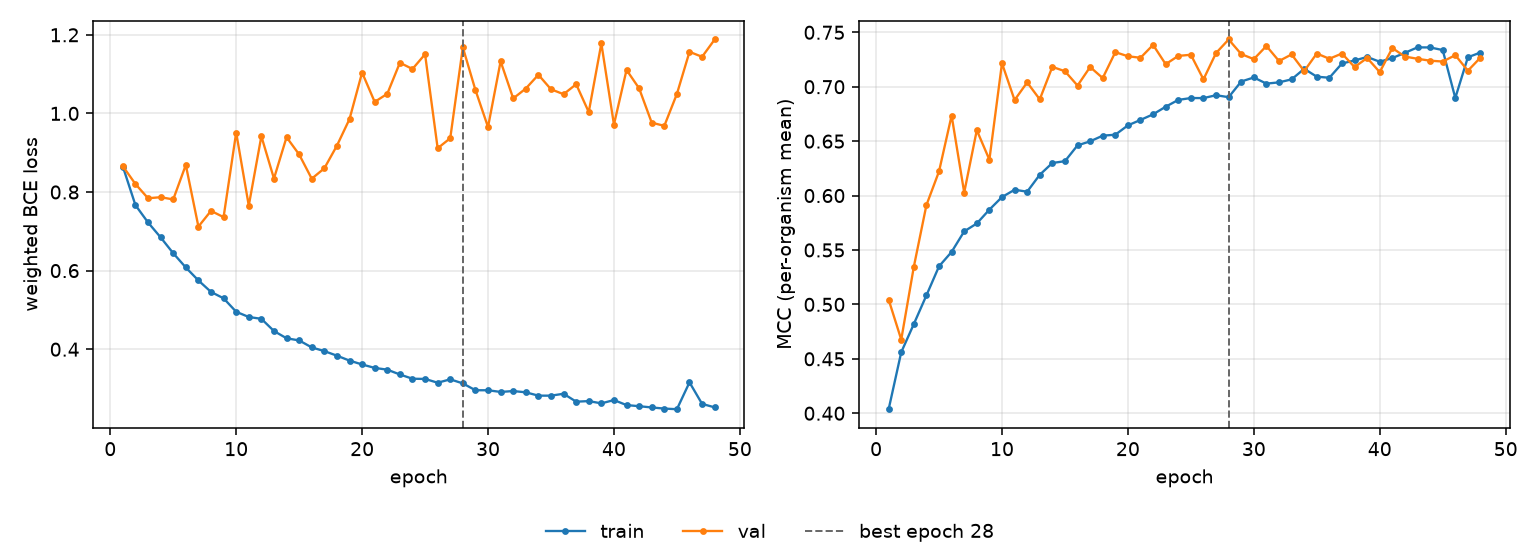

The table this chart was drawn from, first rows:
epoch, tr_loss, vl_loss, tr_mcc, vl_mcc, is_best
1, 0.8647, 0.8656, 0.4037, 0.5044, False
2, 0.7666, 0.8203, 0.4561, 0.4677, False
3, 0.7226, 0.7841, 0.482, 0.5346, False
4, 0.6846, 0.7868, 0.5083, 0.5913, False
5, 0.6443, 0.7811, 0.535, 0.6222, False
6, 0.608, 0.8688, 0.5482, 0.6735, False
7, 0.575, 0.712, 0.5671, 0.6028, False
8, 0.5458, 0.752, 0.5743, 0.66, False
9, 0.5295, 0.7361, 0.5871, 0.633, False
10, 0.4953, 0.9513, 0.5986, 0.7216, False
11, 0.482, 0.7653, 0.6053, 0.6877, False
12, 0.4773, 0.942, 0.6036, 0.704, False
13, 0.4463, 0.8342, 0.6191, 0.6884, False
14, 0.4278, 0.9395, 0.6299, 0.7182, False
15, 0.4224, 0.8956, 0.6316, 0.7142, False
16, 0.4046, 0.8339, 0.6461, 0.701, False
17, 0.3952, 0.8603, 0.6498, 0.7181, False
18, 0.3836, 0.9179, 0.655, 0.708, False
19, 0.371, 0.9855, 0.6559, 0.7318, False
20, 0.3612, 1.104, 0.6645, 0.728, False
21, 0.3524, 1.029, 0.6695, 0.7266, False
22, 0.348, 1.05, 0.6746, 0.7384, False
23, 0.3357, 1.129, 0.6816, 0.7207, False
24, 0.3249, 1.113, 0.6879, 0.7283, False
25, 0.3244, 1.151, 0.6896, 0.7294, False
26, 0.3147, 0.9113, 0.6896, 0.7067, False
27, 0.3234, 0.9369, 0.6922, 0.731, False
28, 0.313, 1.168, 0.6904, 0.7434, True
29, 0.2956, 1.06, 0.7048, 0.73, False
30, 0.2956, 0.9653, 0.7085, 0.7254, False
31, 0.2913, 1.132, 0.7028, 0.7374, False
32, 0.2936, 1.038, 0.704, 0.7236, False
33, 0.2903, 1.063, 0.7068, 0.7297, False
34, 0.2819, 1.098, 0.7164, 0.7144, False
35, 0.2818, 1.061, 0.7092, 0.7305, False
36, 0.2867, 1.049, 0.7082, 0.7257, False
37, 0.2665, 1.074, 0.7214, 0.7305, False
38, 0.268, 1.003, 0.7241, 0.7181, False
39, 0.2622, 1.178, 0.7273, 0.7264, False
40, 0.2706, 0.9716, 0.723, 0.7134, False
41, 0.2578, 1.111, 0.7264, 0.7355, False
42, 0.255, 1.064, 0.7311, 0.7277, False
43, 0.2518, 0.9764, 0.7362, 0.7257, False
44, 0.2489, 0.9683, 0.7361, 0.7239, False
45, 0.2474, 1.05, 0.7337, 0.7231, False
46, 0.3157, 1.157, 0.6896, 0.729, False
47, 0.2609, 1.144, 0.7271, 0.7147, False
48, 0.252, 1.188, 0.7314, 0.7268, False
